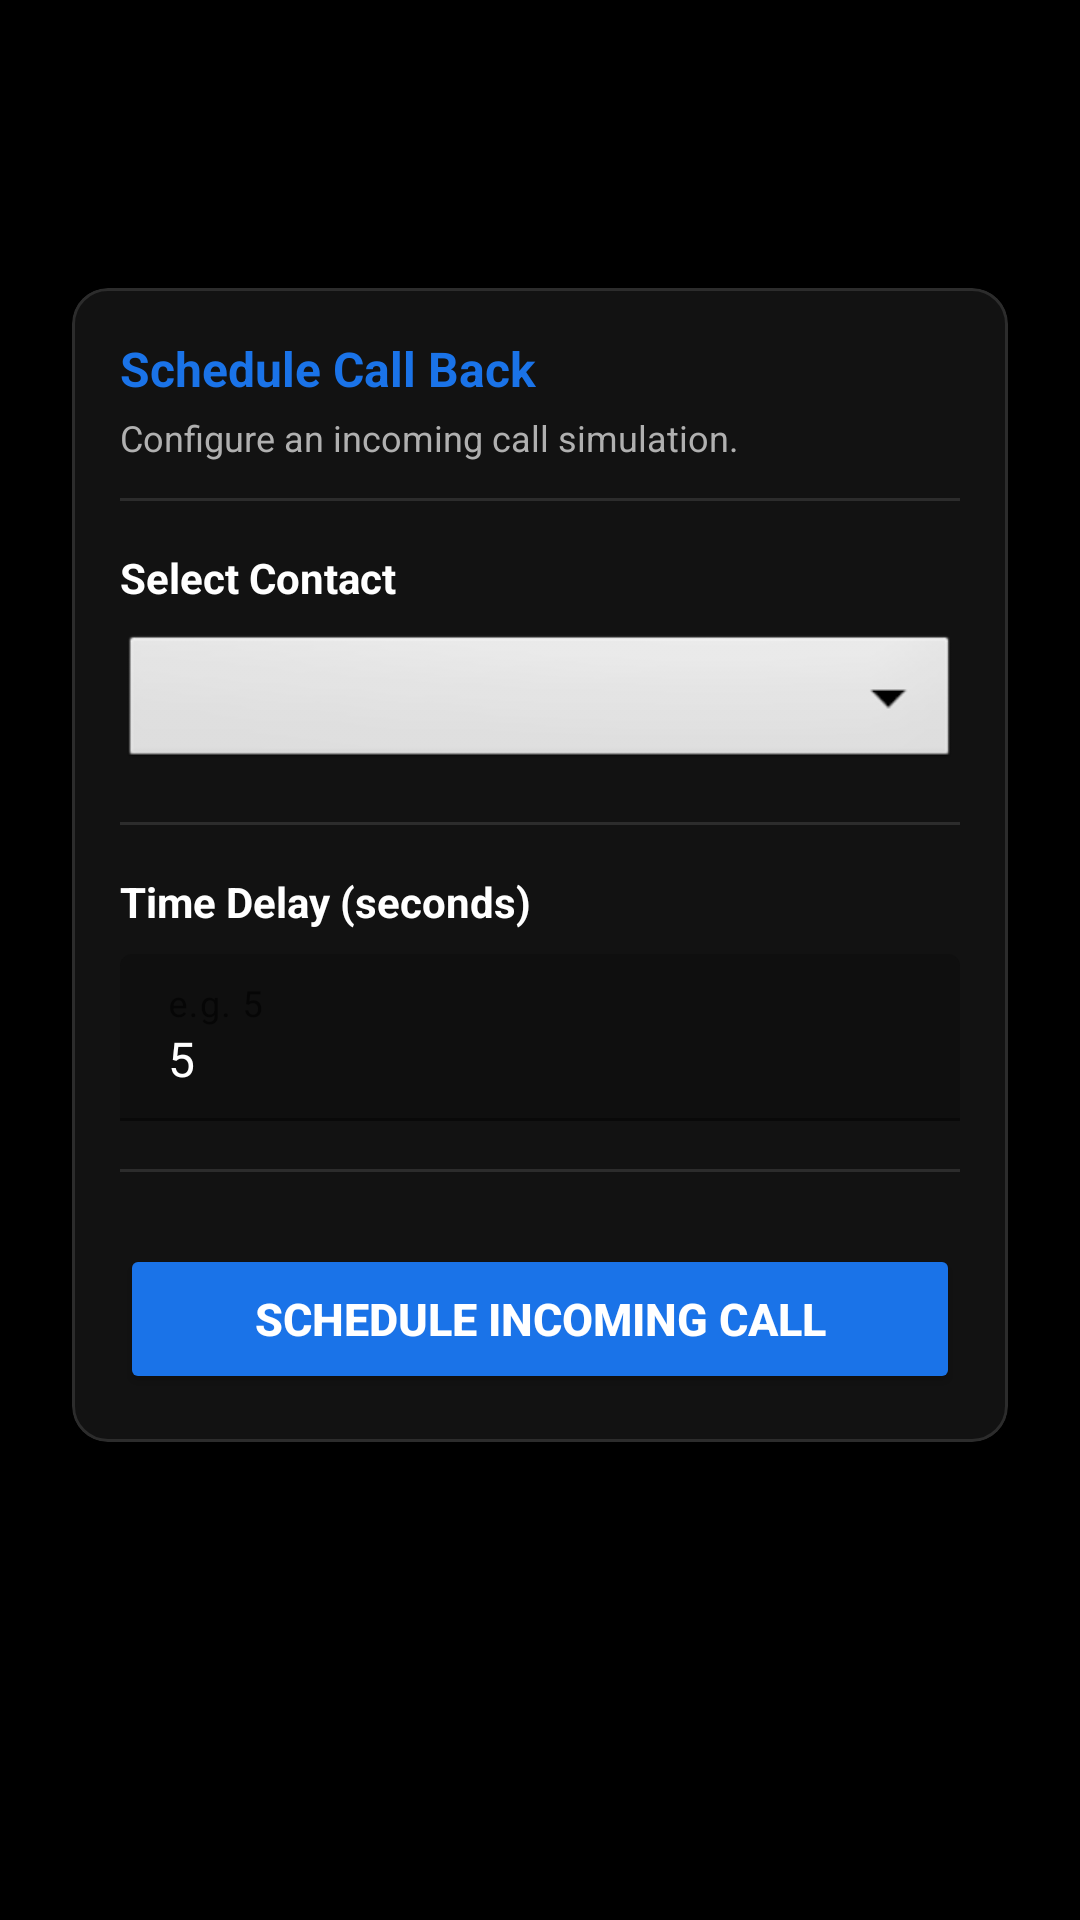

Produce the Android XML layout that renders to this screen, including the resource entries it uses.
<!-- AndroidManifest.xml: activity theme Theme.FakeCall.NoActionBar -->
<!-- res/layout/activity_callback_setup.xml -->
<?xml version="1.0" encoding="utf-8"?>
<androidx.coordinatorlayout.widget.CoordinatorLayout xmlns:android="http://schemas.android.com/apk/res/android"
    xmlns:app="http://schemas.android.com/apk/res-auto"
    android:layout_width="match_parent"
    android:layout_height="match_parent"
    android:background="@color/background">

    <com.google.android.material.appbar.AppBarLayout
        android:layout_width="match_parent"
        android:layout_height="wrap_content"
        android:theme="@style/Theme.FakeCall.AppBarOverlay">

        <androidx.appcompat.widget.Toolbar
            android:id="@+id/toolbar"
            android:layout_width="match_parent"
            android:layout_height="?attr/actionBarSize"
            android:background="?attr/colorPrimary"
            app:popupTheme="@style/Theme.FakeCall.PopupOverlay" />

    </com.google.android.material.appbar.AppBarLayout>

    <androidx.core.widget.NestedScrollView
        android:layout_width="match_parent"
        android:layout_height="match_parent"
        app:layout_behavior="@string/appbar_scrolling_view_behavior">

        <LinearLayout
            android:layout_width="match_parent"
            android:layout_height="wrap_content"
            android:orientation="vertical"
            android:padding="24dp">

            <com.google.android.material.card.MaterialCardView
                android:layout_width="match_parent"
                android:layout_height="wrap_content"
                android:layout_marginTop="16dp"
                app:cardCornerRadius="12dp"
                app:cardElevation="2dp"
                app:strokeColor="@color/divider"
                app:strokeWidth="1dp">

                <LinearLayout
                    android:layout_width="match_parent"
                    android:layout_height="wrap_content"
                    android:orientation="vertical"
                    android:padding="16dp">

                    <TextView
                        android:layout_width="wrap_content"
                        android:layout_height="wrap_content"
                        android:text="Schedule Call Back"
                        android:textColor="@color/accent"
                        android:textSize="16sp"
                        android:textStyle="bold" />

                    <TextView
                        android:layout_width="wrap_content"
                        android:layout_height="wrap_content"
                        android:layout_marginTop="4dp"
                        android:text="Configure an incoming call simulation."
                        android:textColor="@color/text_secondary"
                        android:textSize="12sp" />

                    <View
                        android:layout_width="match_parent"
                        android:layout_height="1dp"
                        android:layout_marginTop="12dp"
                        android:layout_marginBottom="16dp"
                        android:background="@color/divider" />

                    
                    <TextView
                        android:layout_width="wrap_content"
                        android:layout_height="wrap_content"
                        android:text="Select Contact"
                        android:textColor="@color/text_primary"
                        android:textSize="14sp"
                        android:textStyle="bold" />

                    <Spinner
                        android:id="@+id/spinner_contacts"
                        android:layout_width="match_parent"
                        android:layout_height="48dp"
                        android:layout_marginTop="8dp"
                        android:background="@android:drawable/btn_dropdown"
                        android:spinnerMode="dropdown" />

                    <View
                        android:layout_width="match_parent"
                        android:layout_height="1dp"
                        android:layout_marginTop="16dp"
                        android:layout_marginBottom="16dp"
                        android:background="@color/divider" />

                    
                    <TextView
                        android:layout_width="wrap_content"
                        android:layout_height="wrap_content"
                        android:text="Time Delay (seconds)"
                        android:textColor="@color/text_primary"
                        android:textSize="14sp"
                        android:textStyle="bold" />

                    <com.google.android.material.textfield.TextInputLayout
                        android:layout_width="match_parent"
                        android:layout_height="wrap_content"
                        android:layout_marginTop="8dp"
                        app:hintTextColor="@color/accent"
                        app:boxStrokeColor="@color/accent">

                        <com.google.android.material.textfield.TextInputEditText
                            android:id="@+id/et_delay"
                            android:layout_width="match_parent"
                            android:layout_height="wrap_content"
                            android:hint="e.g. 5"
                            android:inputType="number"
                            android:text="5"
                            android:textColor="@color/text_primary" />

                    </com.google.android.material.textfield.TextInputLayout>

                    <View
                        android:layout_width="match_parent"
                        android:layout_height="1dp"
                        android:layout_marginTop="16dp"
                        android:layout_marginBottom="24dp"
                        android:background="@color/divider" />

                    
                    <Button
                        android:id="@+id/btn_schedule"
                        android:layout_width="match_parent"
                        android:layout_height="50dp"
                        android:backgroundTint="@color/accent"
                        android:text="Schedule Incoming Call"
                        android:textColor="@color/text_on_accent"
                        android:textSize="15sp"
                        android:textStyle="bold"
                        app:cornerRadius="8dp" />

                </LinearLayout>

            </com.google.android.material.card.MaterialCardView>

        </LinearLayout>

    </androidx.core.widget.NestedScrollView>

</androidx.coordinatorlayout.widget.CoordinatorLayout>
<!-- resources referenced by this layout -->
<resources>
  <color name="accent">#1A73E8</color>
  <color name="background">#000000</color>
  <color name="divider">#2C2C2C</color>
  <color name="text_on_accent">#FFFFFF</color>
  <color name="text_primary">#FFFFFF</color>
  <color name="text_secondary">#B0B0B0</color>
  <style name="Theme.FakeCall.AppBarOverlay" parent="ThemeOverlay.AppCompat.Dark.ActionBar" />
  <style name="Theme.FakeCall.PopupOverlay" parent="ThemeOverlay.AppCompat.Dark" />
  <style name="Theme.FakeCall.NoActionBar">
          <item name="windowActionBar">false</item>
          <item name="windowNoTitle">true</item>
          <item name="android:statusBarColor" tools:targetApi="l">#000000</item>
          <item name="android:windowDrawsSystemBarBackgrounds">true</item>
          <item name="android:windowLightStatusBar" tools:targetApi="m">false</item>
      </style>
</resources>
